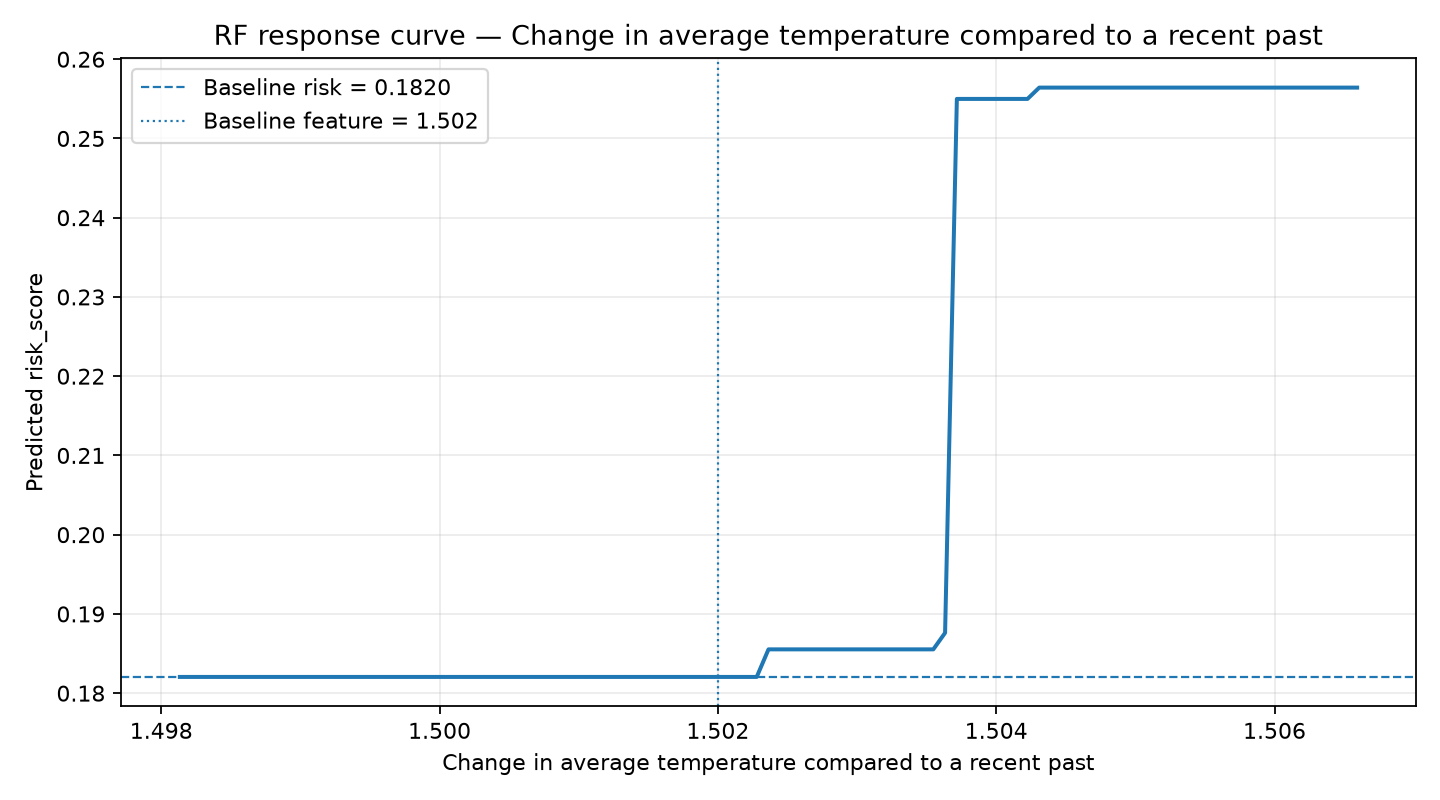

The table this chart was drawn from, first rows:
feature, feature_value, baseline_feature_value, baseline_risk_score, scenario_risk_score, risk_score_delta, is_baseline_point, grid_q01, grid_q99, observed_min, observed_max, n_dataset_rows
Change in average temperature compared t…, 1.498, 1.502, 0.182, 0.182, 0.0, False, 1.498, 1.507, 1.498, 1.507, 49382
Change in average temperature compared t…, 1.498, 1.502, 0.182, 0.182, 0.0, False, 1.498, 1.507, 1.498, 1.507, 49382
Change in average temperature compared t…, 1.498, 1.502, 0.182, 0.182, 0.0, False, 1.498, 1.507, 1.498, 1.507, 49382
Change in average temperature compared t…, 1.498, 1.502, 0.182, 0.182, 0.0, False, 1.498, 1.507, 1.498, 1.507, 49382
Change in average temperature compared t…, 1.498, 1.502, 0.182, 0.182, 0.0, False, 1.498, 1.507, 1.498, 1.507, 49382
Change in average temperature compared t…, 1.499, 1.502, 0.182, 0.182, 0.0, False, 1.498, 1.507, 1.498, 1.507, 49382
Change in average temperature compared t…, 1.499, 1.502, 0.182, 0.182, 0.0, False, 1.498, 1.507, 1.498, 1.507, 49382
Change in average temperature compared t…, 1.499, 1.502, 0.182, 0.182, 0.0, False, 1.498, 1.507, 1.498, 1.507, 49382
Change in average temperature compared t…, 1.499, 1.502, 0.182, 0.182, 0.0, False, 1.498, 1.507, 1.498, 1.507, 49382
Change in average temperature compared t…, 1.499, 1.502, 0.182, 0.182, 0.0, False, 1.498, 1.507, 1.498, 1.507, 49382
Change in average temperature compared t…, 1.499, 1.502, 0.182, 0.182, 2.7755575615628914e-17, False, 1.498, 1.507, 1.498, 1.507, 49382
Change in average temperature compared t…, 1.499, 1.502, 0.182, 0.182, 0.0, False, 1.498, 1.507, 1.498, 1.507, 49382
Change in average temperature compared t…, 1.499, 1.502, 0.182, 0.182, 0.0, False, 1.498, 1.507, 1.498, 1.507, 49382
Change in average temperature compared t…, 1.499, 1.502, 0.182, 0.182, 0.0, False, 1.498, 1.507, 1.498, 1.507, 49382
Change in average temperature compared t…, 1.499, 1.502, 0.182, 0.182, 0.0, False, 1.498, 1.507, 1.498, 1.507, 49382
Change in average temperature compared t…, 1.499, 1.502, 0.182, 0.182, 0.0, False, 1.498, 1.507, 1.498, 1.507, 49382
Change in average temperature compared t…, 1.499, 1.502, 0.182, 0.182, 0.0, False, 1.498, 1.507, 1.498, 1.507, 49382
Change in average temperature compared t…, 1.5, 1.502, 0.182, 0.182, 0.0, False, 1.498, 1.507, 1.498, 1.507, 49382
Change in average temperature compared t…, 1.5, 1.502, 0.182, 0.182, 2.7755575615628914e-17, False, 1.498, 1.507, 1.498, 1.507, 49382
Change in average temperature compared t…, 1.5, 1.502, 0.182, 0.182, 0.0, False, 1.498, 1.507, 1.498, 1.507, 49382
Change in average temperature compared t…, 1.5, 1.502, 0.182, 0.182, 0.0, False, 1.498, 1.507, 1.498, 1.507, 49382
Change in average temperature compared t…, 1.5, 1.502, 0.182, 0.182, -2.7755575615628914e-17, False, 1.498, 1.507, 1.498, 1.507, 49382
Change in average temperature compared t…, 1.5, 1.502, 0.182, 0.182, 0.0, False, 1.498, 1.507, 1.498, 1.507, 49382
Change in average temperature compared t…, 1.5, 1.502, 0.182, 0.182, 0.0, False, 1.498, 1.507, 1.498, 1.507, 49382
Change in average temperature compared t…, 1.5, 1.502, 0.182, 0.182, 0.0, False, 1.498, 1.507, 1.498, 1.507, 49382
Change in average temperature compared t…, 1.5, 1.502, 0.182, 0.182, 2.7755575615628914e-17, False, 1.498, 1.507, 1.498, 1.507, 49382
Change in average temperature compared t…, 1.5, 1.502, 0.182, 0.182, 0.0, False, 1.498, 1.507, 1.498, 1.507, 49382
Change in average temperature compared t…, 1.5, 1.502, 0.182, 0.182, 0.0, False, 1.498, 1.507, 1.498, 1.507, 49382
Change in average temperature compared t…, 1.501, 1.502, 0.182, 0.182, 2.7755575615628914e-17, False, 1.498, 1.507, 1.498, 1.507, 49382
Change in average temperature compared t…, 1.501, 1.502, 0.182, 0.182, 0.0, False, 1.498, 1.507, 1.498, 1.507, 49382
Change in average temperature compared t…, 1.501, 1.502, 0.182, 0.182, 2.7755575615628914e-17, False, 1.498, 1.507, 1.498, 1.507, 49382
Change in average temperature compared t…, 1.501, 1.502, 0.182, 0.182, 0.0, False, 1.498, 1.507, 1.498, 1.507, 49382
Change in average temperature compared t…, 1.501, 1.502, 0.182, 0.182, 2.7755575615628914e-17, False, 1.498, 1.507, 1.498, 1.507, 49382
Change in average temperature compared t…, 1.501, 1.502, 0.182, 0.182, -2.7755575615628914e-17, False, 1.498, 1.507, 1.498, 1.507, 49382
Change in average temperature compared t…, 1.501, 1.502, 0.182, 0.182, 0.0, False, 1.498, 1.507, 1.498, 1.507, 49382
Change in average temperature compared t…, 1.501, 1.502, 0.182, 0.182, 0.0, False, 1.498, 1.507, 1.498, 1.507, 49382
Change in average temperature compared t…, 1.501, 1.502, 0.182, 0.182, 2.7755575615628914e-17, False, 1.498, 1.507, 1.498, 1.507, 49382
Change in average temperature compared t…, 1.501, 1.502, 0.182, 0.182, 0.0, False, 1.498, 1.507, 1.498, 1.507, 49382
Change in average temperature compared t…, 1.501, 1.502, 0.182, 0.182, 0.0, False, 1.498, 1.507, 1.498, 1.507, 49382
Change in average temperature compared t…, 1.501, 1.502, 0.182, 0.182, 0.0, False, 1.498, 1.507, 1.498, 1.507, 49382
Change in average temperature compared t…, 1.502, 1.502, 0.182, 0.182, 0.0, False, 1.498, 1.507, 1.498, 1.507, 49382
Change in average temperature compared t…, 1.502, 1.502, 0.182, 0.182, -2.7755575615628914e-17, False, 1.498, 1.507, 1.498, 1.507, 49382
Change in average temperature compared t…, 1.502, 1.502, 0.182, 0.182, 2.7755575615628914e-17, False, 1.498, 1.507, 1.498, 1.507, 49382
Change in average temperature compared t…, 1.502, 1.502, 0.182, 0.182, 2.7755575615628914e-17, False, 1.498, 1.507, 1.498, 1.507, 49382
Change in average temperature compared t…, 1.502, 1.502, 0.182, 0.182, -2.7755575615628914e-17, False, 1.498, 1.507, 1.498, 1.507, 49382
Change in average temperature compared t…, 1.502, 1.502, 0.182, 0.182, 2.7755575615628914e-17, False, 1.498, 1.507, 1.498, 1.507, 49382
Change in average temperature compared t…, 1.502, 1.502, 0.182, 0.182, 2.7755575615628914e-17, True, 1.498, 1.507, 1.498, 1.507, 49382
Change in average temperature compared t…, 1.502, 1.502, 0.182, 0.182, 0.0, False, 1.498, 1.507, 1.498, 1.507, 49382
Change in average temperature compared t…, 1.502, 1.502, 0.182, 0.182, 0.0, False, 1.498, 1.507, 1.498, 1.507, 49382
Change in average temperature compared t…, 1.502, 1.502, 0.182, 0.182, 0.0, False, 1.498, 1.507, 1.498, 1.507, 49382
Change in average temperature compared t…, 1.502, 1.502, 0.182, 0.182, 2.7755575615628914e-17, False, 1.498, 1.507, 1.498, 1.507, 49382
Change in average temperature compared t…, 1.502, 1.502, 0.182, 0.1855, 0.003479, False, 1.498, 1.507, 1.498, 1.507, 49382
Change in average temperature compared t…, 1.502, 1.502, 0.182, 0.1855, 0.003479, False, 1.498, 1.507, 1.498, 1.507, 49382
Change in average temperature compared t…, 1.503, 1.502, 0.182, 0.1855, 0.003479, False, 1.498, 1.507, 1.498, 1.507, 49382
Change in average temperature compared t…, 1.503, 1.502, 0.182, 0.1855, 0.003479, False, 1.498, 1.507, 1.498, 1.507, 49382
Change in average temperature compared t…, 1.503, 1.502, 0.182, 0.1855, 0.003479, False, 1.498, 1.507, 1.498, 1.507, 49382
Change in average temperature compared t…, 1.503, 1.502, 0.182, 0.1855, 0.003479, False, 1.498, 1.507, 1.498, 1.507, 49382
Change in average temperature compared t…, 1.503, 1.502, 0.182, 0.1855, 0.003479, False, 1.498, 1.507, 1.498, 1.507, 49382
Change in average temperature compared t…, 1.503, 1.502, 0.182, 0.1855, 0.003479, False, 1.498, 1.507, 1.498, 1.507, 49382
Change in average temperature compared t…, 1.503, 1.502, 0.182, 0.1855, 0.003479, False, 1.498, 1.507, 1.498, 1.507, 49382
... 42 more rows
